Photos from the image-classification dataset "trash_cls_dataset" in the GitHub repository leexymon/YOLO-GARBAGE. Its 6 classes are: cardboard, glass, metal, paper, plastic, trash.

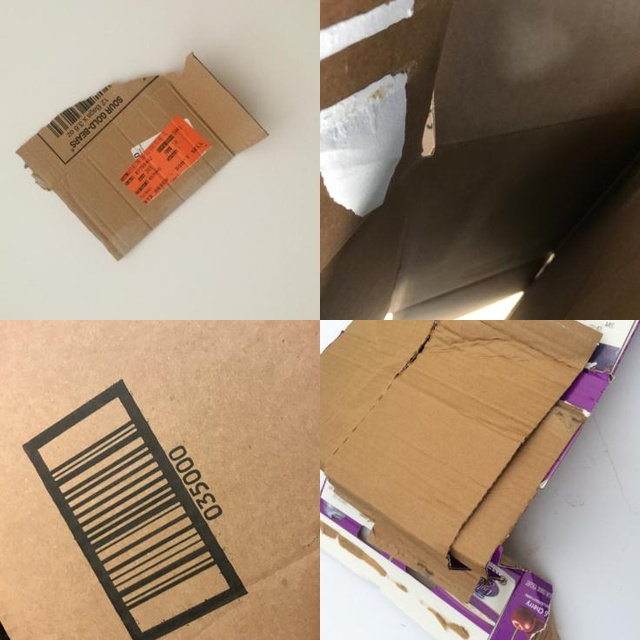
Label: cardboard

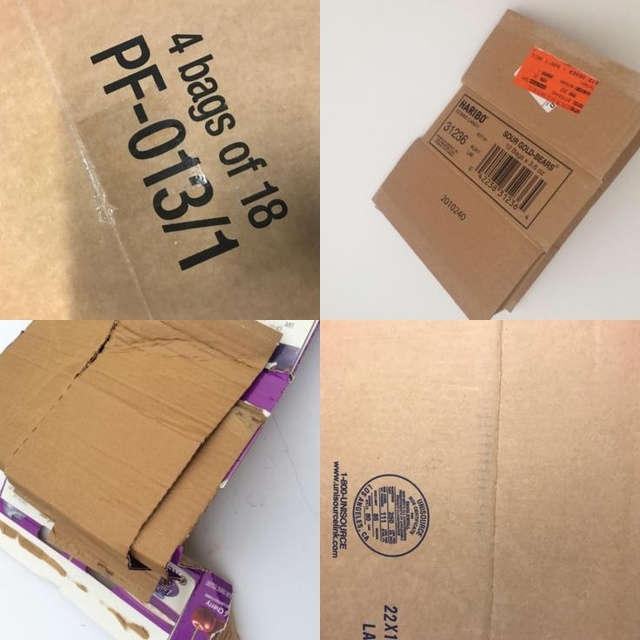
Label: cardboard

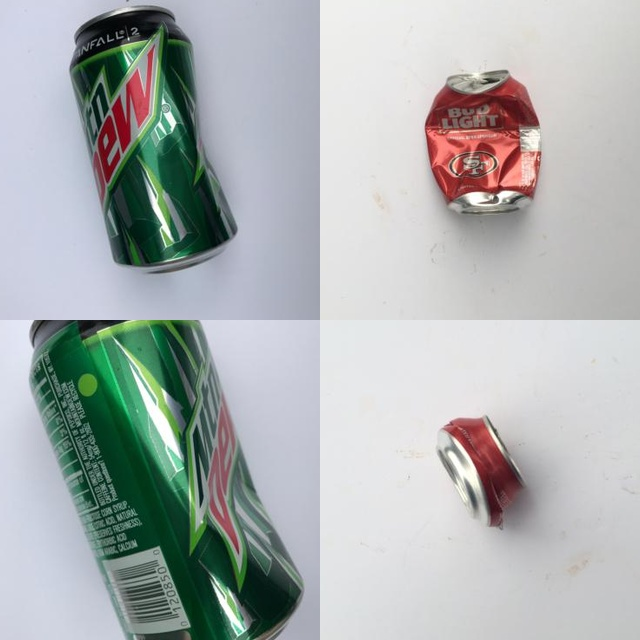
Label: metal

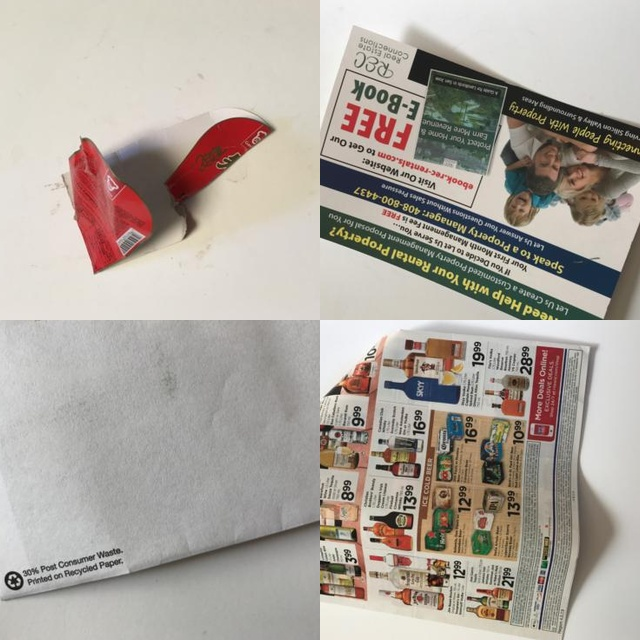
Label: paper

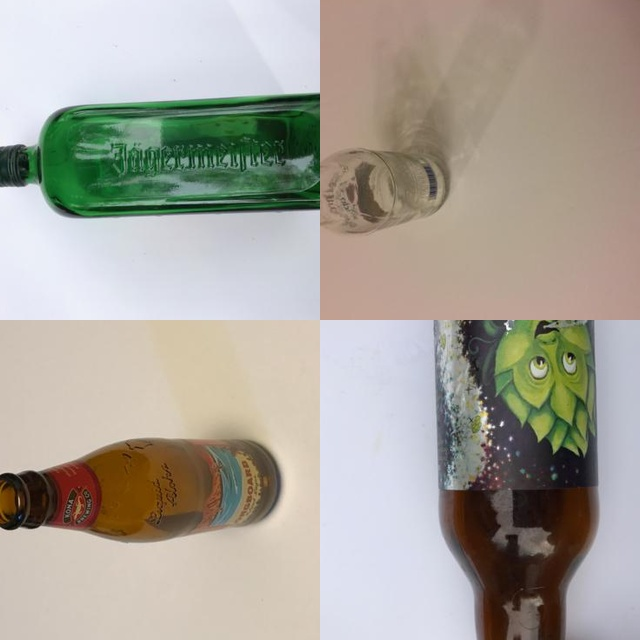
Label: glass

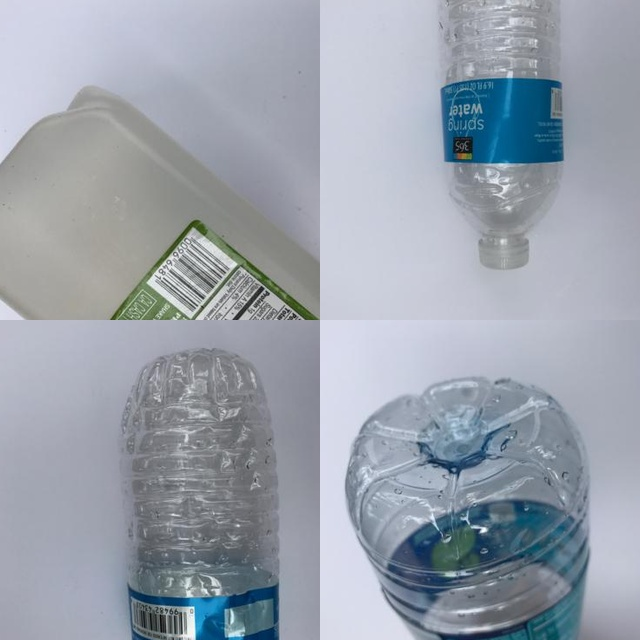
Label: plastic
